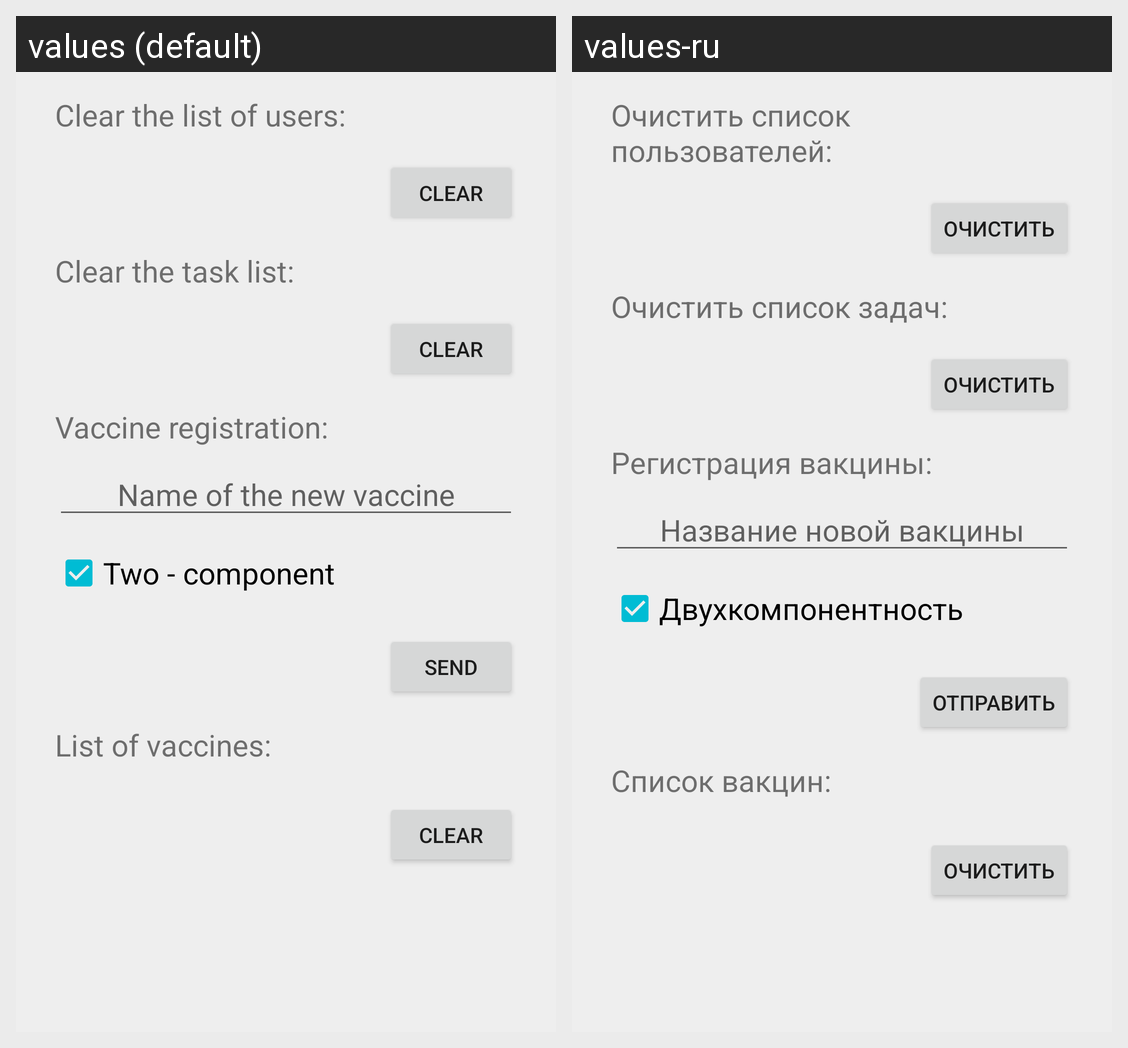

The Android screen above is rendered under two locales of the same app. Produce the string resources it draws, with the default and per-locale values.
Android screen res/layout/fragment_settings_menu.xml rendered under 2 locales, left to right: values (default), values-ru. Device: Nexus 5 (rendered at 1080×1920; each locale shown at half size, 540×960, under a caption strip naming it); theme Theme.VaccinationLog.
Strings drawn on this screen, with the default value and each locale's value (text and hints the layout hard-codes, and strings that could not be matched under every locale, appear in the picture but are not listed):

text_clear_all_users
  values: Clear the list of users:
  values-ru: Очистить список пользователей:

clear_button
  values: Clear
  values-ru: Очистить

text_clear_all_tasks
  values: Clear the task list:
  values-ru: Очистить список задач:

vaccination_header
  values: Vaccine registration:
  values-ru: Регистрация вакцины:

vaccination_hint
  values: Name of the new vaccine
  values-ru: Название новой вакцины

vaccination_checkbox
  values: Two - component
  values-ru: Двухкомпонентность

save_button
  values: Send
  values-ru: Отправить

vaccination_header_list
  values: List of vaccines:
  values-ru: Список вакцин:
